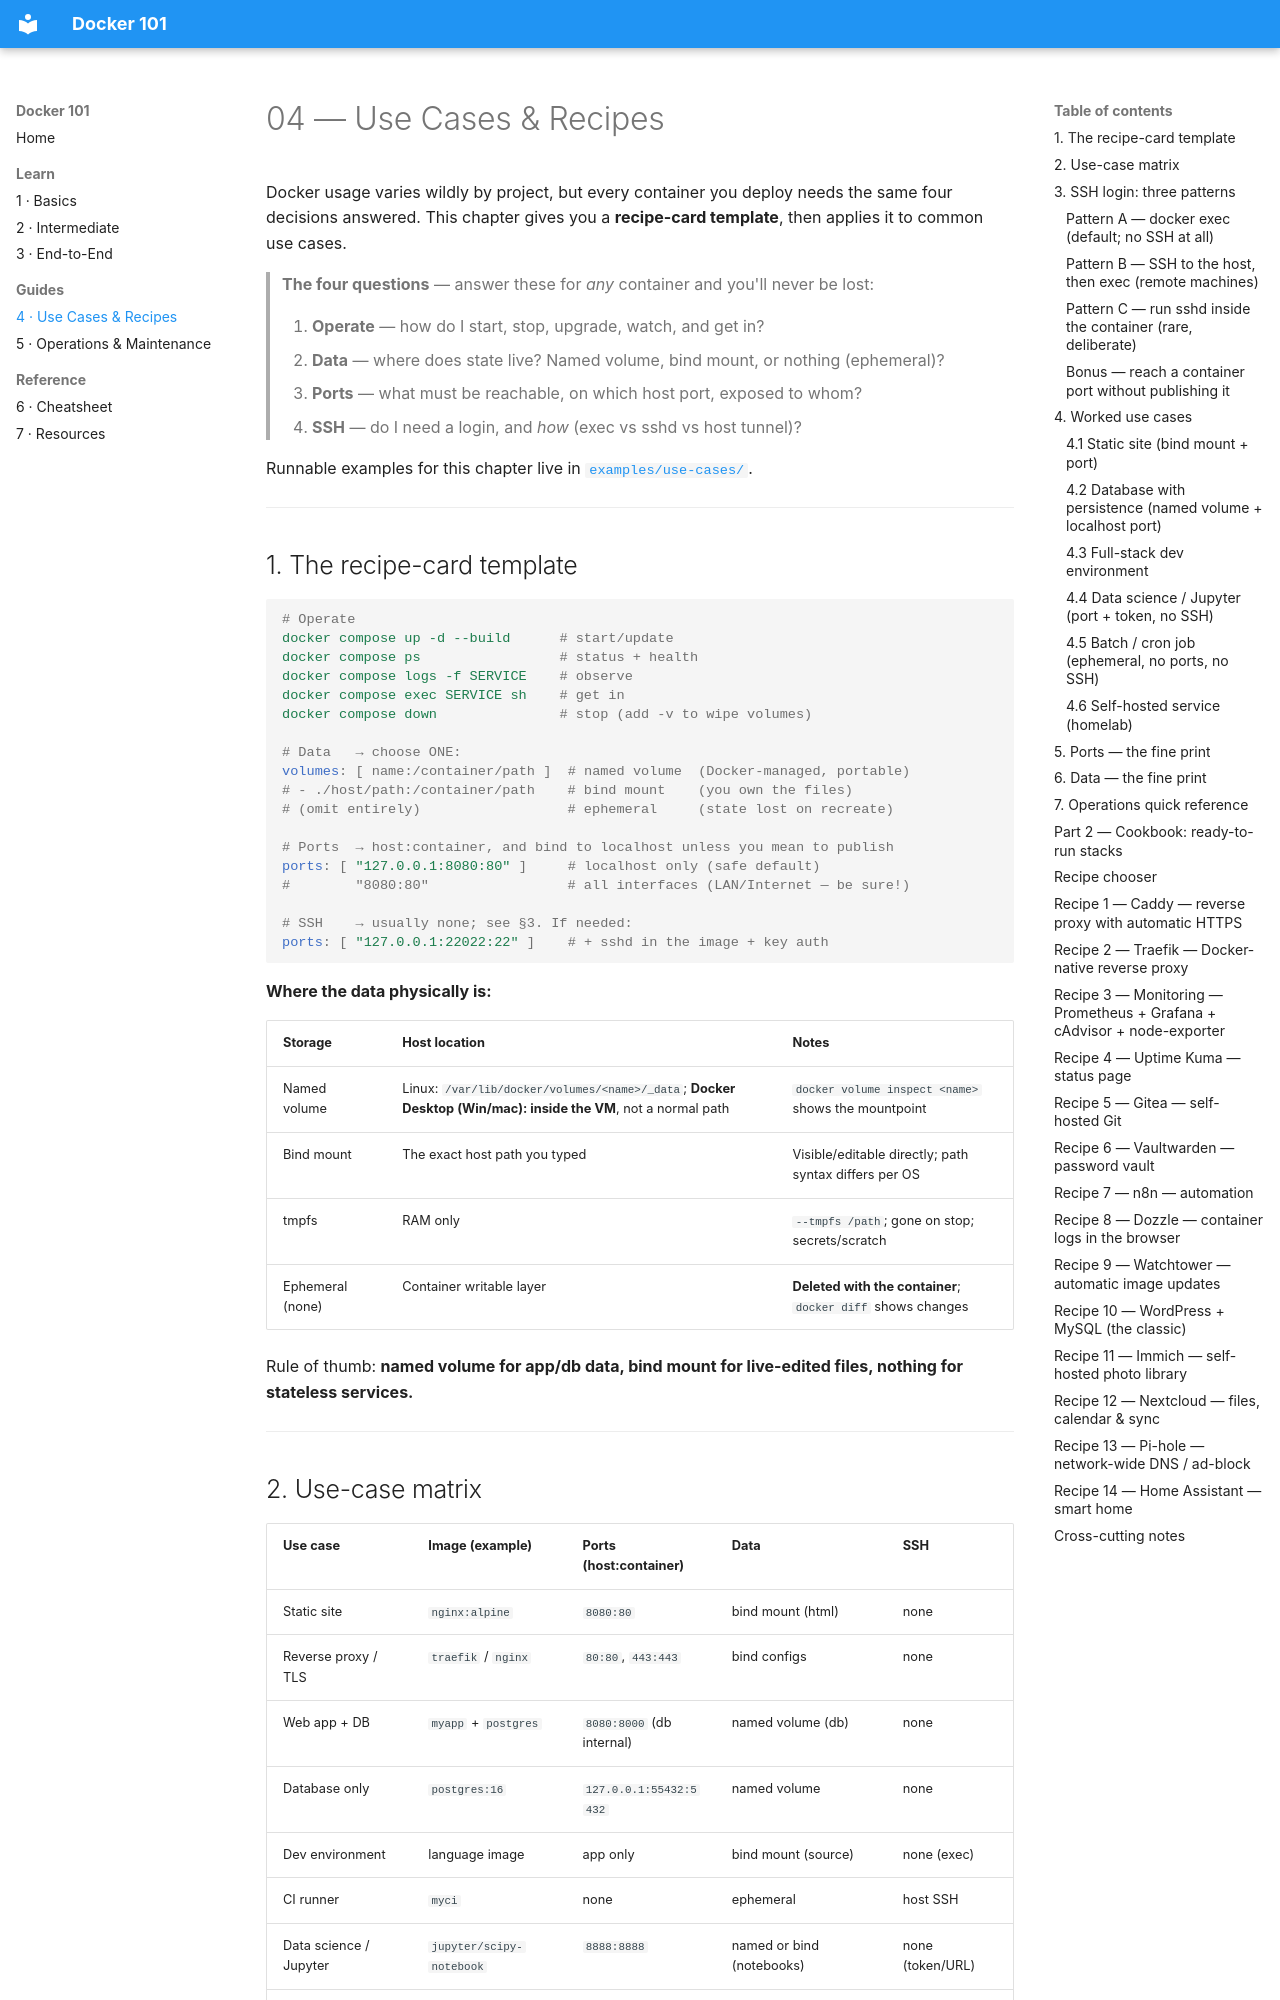

repository: sc0210/Docker101 · page: 04-Use-Cases-and-Recipes/index.html · generator: mkdocs

# 04 — Use Cases & Recipes

Docker usage varies wildly by project, but every container you deploy needs the
same four decisions answered. This chapter gives you a **recipe-card template**,
then applies it to common use cases.

> **The four questions** — answer these for *any* container and you'll never be lost:
>
> 1. **Operate** — how do I start, stop, upgrade, watch, and get in?
> 2. **Data** — where does state live? Named volume, bind mount, or nothing (ephemeral)?
> 3. **Ports** — what must be reachable, on which host port, exposed to whom?
> 4. **SSH** — do I need a login, and *how* (exec vs sshd vs host tunnel)?

Runnable examples for this chapter live in
[`examples/use-cases/`](../examples/use-cases/).

---

## 1. The recipe-card template

```yaml
# Operate
docker compose up -d --build      # start/update
docker compose ps                 # status + health
docker compose logs -f SERVICE    # observe
docker compose exec SERVICE sh    # get in
docker compose down               # stop (add -v to wipe volumes)

# Data   → choose ONE:
volumes: [ name:/container/path ]  # named volume  (Docker-managed, portable)
# - ./host/path:/container/path    # bind mount    (you own the files)
# (omit entirely)                  # ephemeral     (state lost on recreate)

# Ports  → host:container, and bind to localhost unless you mean to publish
ports: [ "127.0.0.1:8080:80" ]     # localhost only (safe default)
#        "8080:80"                 # all interfaces (LAN/Internet — be sure!)

# SSH    → usually none; see §3. If needed:
ports: [ "127.0.0.1:22022:22" ]    # + sshd in the image + key auth
```

**Where the data physically is:**

| Storage | Host location | Notes |
|---|---|---|
| Named volume | Linux: `/var/lib/docker/volumes/<name>/_data`; **Docker Desktop (Win/mac): inside the VM**, not a normal path | `docker volume inspect <name>` shows the mountpoint |
| Bind mount | The exact host path you typed | Visible/editable directly; path syntax differs per OS |
| tmpfs | RAM only | `--tmpfs /path`; gone on stop; secrets/scratch |
| Ephemeral (none) | Container writable layer | **Deleted with the container**; `docker diff` shows changes |

Rule of thumb: **named volume for app/db data, bind mount for live-edited files,
nothing for stateless services.**

---
